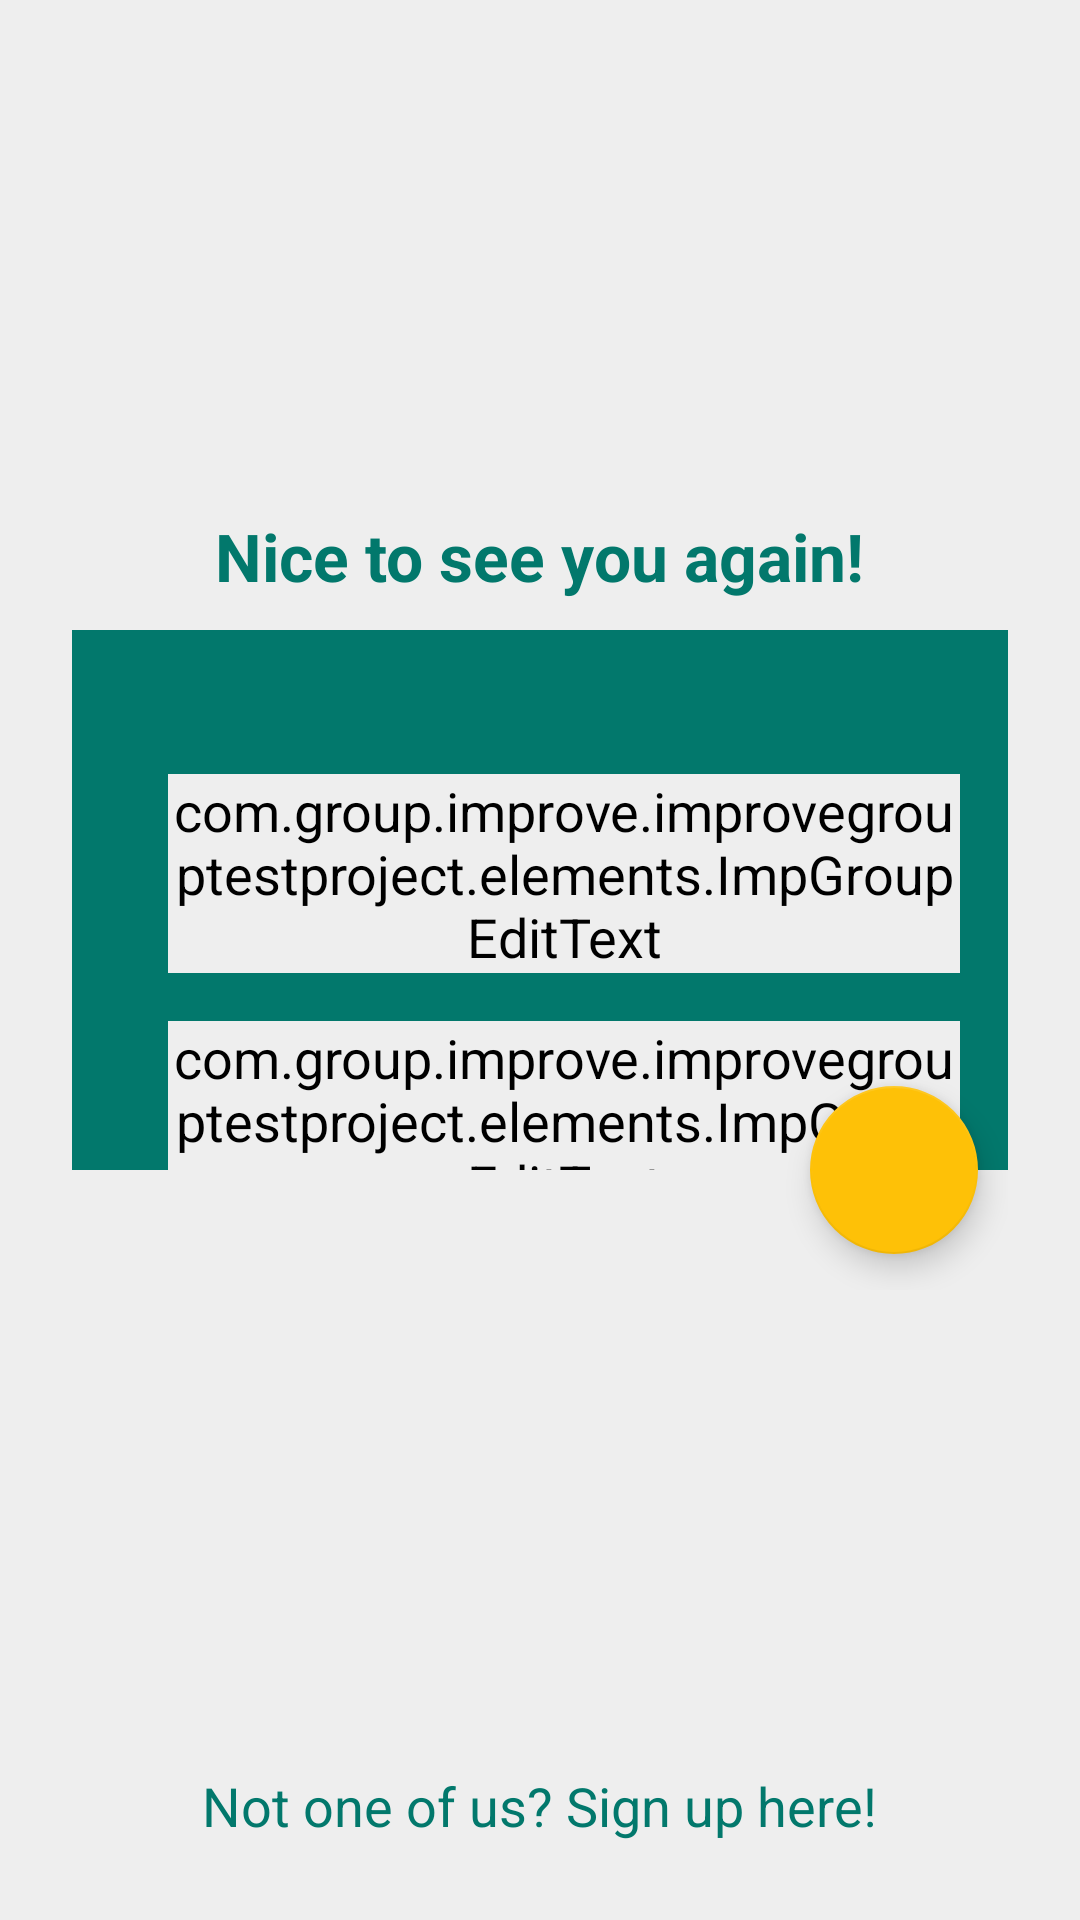

This screen was rendered from an Android layout file. Write that file and the resources it references.
<!-- AndroidManifest.xml: application theme AppTheme -->
<!-- res/layout/activity_sign_in.xml -->
<?xml version="1.0" encoding="utf-8"?>
<RelativeLayout xmlns:android="http://schemas.android.com/apk/res/android"
    xmlns:tools="http://schemas.android.com/tools"
    android:id="@+id/activity_sign_in"
    android:layout_width="match_parent"
    android:layout_height="match_parent"
    android:paddingBottom="@dimen/activity_vertical_margin"
    android:paddingLeft="@dimen/activity_horizontal_margin"
    android:paddingRight="@dimen/activity_horizontal_margin"
    android:paddingTop="@dimen/activity_vertical_margin"
    tools:context="com.group.improve.improvegrouptestproject.SignInActivity"
    android:theme="@style/ActivityTheme"
    xmlns:app="http://schemas.android.com/apk/res-auto">

    <TextView
        android:text="@string/si_title"
        android:layout_width="wrap_content"
        android:layout_height="wrap_content"
        android:layout_above="@+id/si_cl_input_panel"
        android:id="@+id/si_tv_title"
        android:layout_centerVertical="false"
        android:layout_centerHorizontal="true"
        android:layout_marginBottom="10dp"
        style="@style/TitleStyleTheme"
        android:theme="@style/TitleStyleTheme" />


    <android.support.design.widget.CoordinatorLayout
        android:id="@+id/si_cl_input_panel"
        android:layout_width="match_parent"
        android:layout_centerInParent="true"
        android:layout_marginLeft="@dimen/common_margin"
        android:layout_marginRight="@dimen/common_margin"
        android:layout_height="220dp">

        <LinearLayout
            android:id="@+id/si_ll_input_panel"
            android:orientation="vertical"
            android:layout_width="match_parent"
            android:layout_alignParentTop="false"
            android:layout_centerInParent="true"
            android:background="@color/green"
            android:layout_height="180dp">

            <com.group.improve.improvegrouptestproject.elements.ImpGroupEditText
                android:hint="@string/si_username_edit_text"
                android:layout_width="match_parent"
                android:layout_height="wrap_content"
                android:maxLength="20"
                android:background="@color/green"
                android:theme="@style/EditTextTheme"
                style="@style/EditTextTheme"
                android:id="@+id/si_et_username"
                android:singleLine="true"
                android:layout_marginTop="@dimen/top_margin"
                android:layout_marginRight="@dimen/rigth_margin"
                android:layout_marginLeft="@dimen/left_margin" />

            <com.group.improve.improvegrouptestproject.elements.ImpGroupEditText
                android:hint="@string/si_password_edit_text"
                android:layout_width="match_parent"
                android:layout_height="wrap_content"
                android:maxLength="20"
                android:singleLine="true"
                android:background="@color/green"
                android:theme="@style/EditTextTheme"
                style="@style/EditTextTheme"
                android:layout_marginRight="@dimen/rigth_margin"
                android:layout_marginLeft="@dimen/left_margin"
                android:layout_marginTop="@dimen/space_between"
                android:id="@+id/si_et_pass" />
        </LinearLayout>

        <android.support.design.widget.FloatingActionButton
            android:layout_width="wrap_content"
            android:layout_height="wrap_content"
            android:layout_alignRight="@id/si_ll_input_panel"
            app:fabSize="normal"
            app:layout_anchor="@id/si_ll_input_panel"
            app:layout_anchorGravity="bottom|right|end"
            android:id="@+id/si_fb_action"
            android:src="@drawable/ic_done_white_256dp"
            android:layout_marginRight="10dp"
            app:backgroundTint="@color/yellow" />

    </android.support.design.widget.CoordinatorLayout>



    <TextView
        android:text="@string/si_reg"
        android:layout_alignParentBottom="true"
        android:layout_width="wrap_content"
        android:layout_height="wrap_content"
        android:id="@+id/si_tv_reg"
        android:layout_centerInParent="true"
        android:theme="@style/TextStyleTheme"
        style="@style/TextStyleTheme"
        android:layout_marginBottom="10dp" />

</RelativeLayout>
<!-- resources referenced by this layout -->
<resources>
  <color name="green">#02786C</color>
  <color name="yellow">#FEC107</color>
  <dimen name="activity_horizontal_margin">16dp</dimen>
  <dimen name="activity_vertical_margin">16dp</dimen>
  <dimen name="common_margin">8dp</dimen>
  <dimen name="left_margin">32dp</dimen>
  <dimen name="rigth_margin">16dp</dimen>
  <dimen name="space_between">16dp</dimen>
  <dimen name="top_margin">48dp</dimen>
  <string name="si_password_edit_text">Password</string>
  <string name="si_reg">Not one of us? Sign up here!</string>
  <string name="si_title">Nice to see you again!</string>
  <string name="si_username_edit_text">Username</string>
  <style name="ActivityTheme">
          
          <item name="android:background">@color/greyBack</item>
      </style>
  <style name="EditTextTheme">
          <item name="android:textCursorDrawable">@null</item>
          <item name="android:textColor">@color/yellow</item>
          <item name="android:textColorHint">@color/greyBack</item>
          <item name="android:textSize">18sp</item>
      </style>
  <style name="TextStyleTheme" parent="TextTheme">
          
          <item name="android:textSize">@dimen/text_size</item>
      </style>
  <style name="TitleStyleTheme" parent="TextTheme">
          
          <item name="android:textSize">@dimen/title_size</item>
          <item name="android:textStyle">bold</item>
      </style>
  <style name="AppTheme" parent="Theme.AppCompat.Light.DarkActionBar">
          
          <item name="colorPrimary">@color/colorPrimary</item>
          <item name="colorPrimaryDark">@color/colorPrimaryDark</item>
          <item name="colorAccent">@color/colorAccent</item>
      </style>
  <color name="greyBack">#EEEEEE</color>
  <style name="TextTheme">
          
          <item name="android:textColor">@color/green</item>
      </style>
  <dimen name="text_size">18sp</dimen>
  <dimen name="title_size">22sp</dimen>
  <color name="colorPrimary">#3F51B5</color>
  <color name="colorPrimaryDark">#303F9F</color>
  <color name="colorAccent">#efff40</color>
</resources>
